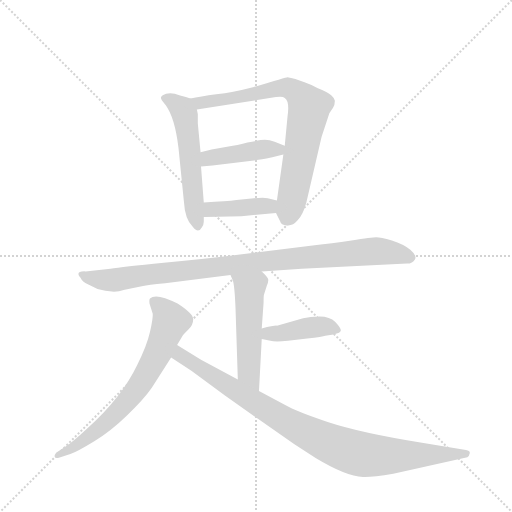
t = 0.00 s
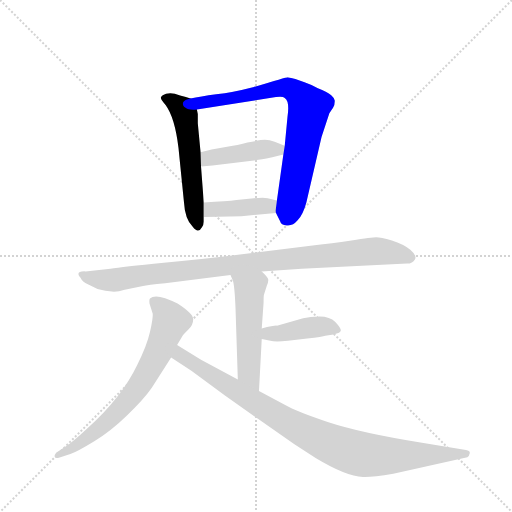
t = 1.39 s
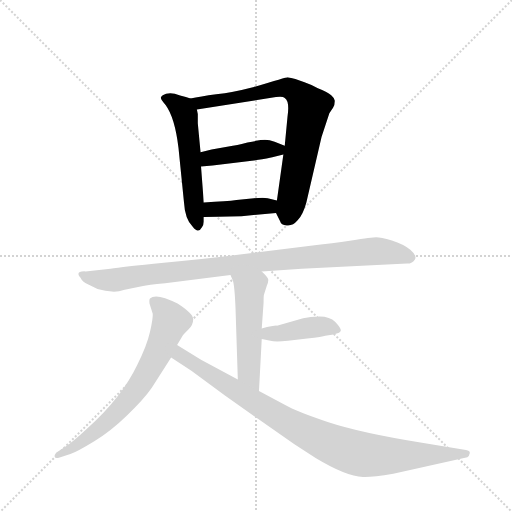
t = 2.78 s
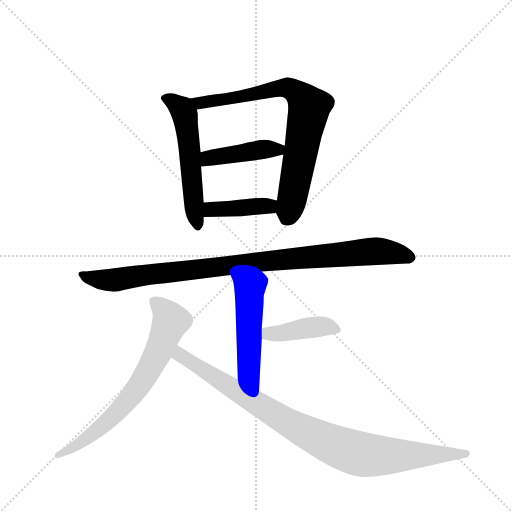
t = 4.17 s
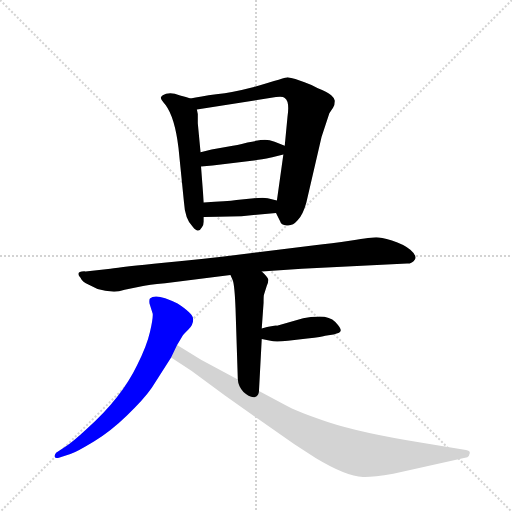
t = 5.56 s
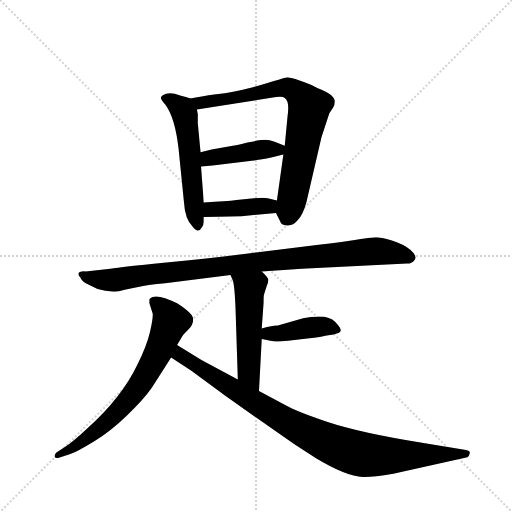
t = 6.94 s

The animated SVG that drew these frames (rendered in a browser with its animation timeline set to each time). Animation: 9 CSS @keyframes rules; one cycle of 6.94 s.

<svg version="1.1" viewBox="0 0 1024 1024" xmlns="http://www.w3.org/2000/svg">
  <g stroke="lightgray" stroke-dasharray="1,1" stroke-width="1" transform="scale(4, 4)">
    <line x1="0" y1="0" x2="256" y2="256"></line>
    <line x1="256" y1="0" x2="0" y2="256"></line>
    <line x1="128" y1="0" x2="128" y2="256"></line>
    <line x1="0" y1="128" x2="256" y2="128"></line>
  </g>
  <g transform="scale(0.92, -0.92) translate(60, -900)">
    <style type="text/css">
      
        @keyframes keyframes0 {
          from {
            stroke: blue;
            stroke-dashoffset: 558;
            stroke-width: 128;
          }
          64% {
            animation-timing-function: step-end;
            stroke: blue;
            stroke-dashoffset: 0;
            stroke-width: 128;
          }
          to {
            stroke: black;
            stroke-width: 1024;
          }
        }
        #make-me-a-hanzi-animation-0 {
          animation: keyframes0 0.7041015625s both;
          animation-delay: 0s;
          animation-timing-function: linear;
        }
      
        @keyframes keyframes1 {
          from {
            stroke: blue;
            stroke-dashoffset: 778;
            stroke-width: 128;
          }
          72% {
            animation-timing-function: step-end;
            stroke: blue;
            stroke-dashoffset: 0;
            stroke-width: 128;
          }
          to {
            stroke: black;
            stroke-width: 1024;
          }
        }
        #make-me-a-hanzi-animation-1 {
          animation: keyframes1 0.8831380208333334s both;
          animation-delay: 0.7041015625s;
          animation-timing-function: linear;
        }
      
        @keyframes keyframes2 {
          from {
            stroke: blue;
            stroke-dashoffset: 430;
            stroke-width: 128;
          }
          58% {
            animation-timing-function: step-end;
            stroke: blue;
            stroke-dashoffset: 0;
            stroke-width: 128;
          }
          to {
            stroke: black;
            stroke-width: 1024;
          }
        }
        #make-me-a-hanzi-animation-2 {
          animation: keyframes2 0.5999348958333334s both;
          animation-delay: 1.5872395833333335s;
          animation-timing-function: linear;
        }
      
        @keyframes keyframes3 {
          from {
            stroke: blue;
            stroke-dashoffset: 408;
            stroke-width: 128;
          }
          57% {
            animation-timing-function: step-end;
            stroke: blue;
            stroke-dashoffset: 0;
            stroke-width: 128;
          }
          to {
            stroke: black;
            stroke-width: 1024;
          }
        }
        #make-me-a-hanzi-animation-3 {
          animation: keyframes3 0.58203125s both;
          animation-delay: 2.187174479166667s;
          animation-timing-function: linear;
        }
      
        @keyframes keyframes4 {
          from {
            stroke: blue;
            stroke-dashoffset: 974;
            stroke-width: 128;
          }
          76% {
            animation-timing-function: step-end;
            stroke: blue;
            stroke-dashoffset: 0;
            stroke-width: 128;
          }
          to {
            stroke: black;
            stroke-width: 1024;
          }
        }
        #make-me-a-hanzi-animation-4 {
          animation: keyframes4 1.0426432291666667s both;
          animation-delay: 2.769205729166667s;
          animation-timing-function: linear;
        }
      
        @keyframes keyframes5 {
          from {
            stroke: blue;
            stroke-dashoffset: 521;
            stroke-width: 128;
          }
          63% {
            animation-timing-function: step-end;
            stroke: blue;
            stroke-dashoffset: 0;
            stroke-width: 128;
          }
          to {
            stroke: black;
            stroke-width: 1024;
          }
        }
        #make-me-a-hanzi-animation-5 {
          animation: keyframes5 0.6739908854166666s both;
          animation-delay: 3.811848958333334s;
          animation-timing-function: linear;
        }
      
        @keyframes keyframes6 {
          from {
            stroke: blue;
            stroke-dashoffset: 418;
            stroke-width: 128;
          }
          58% {
            animation-timing-function: step-end;
            stroke: blue;
            stroke-dashoffset: 0;
            stroke-width: 128;
          }
          to {
            stroke: black;
            stroke-width: 1024;
          }
        }
        #make-me-a-hanzi-animation-6 {
          animation: keyframes6 0.5901692708333334s both;
          animation-delay: 4.485839843750001s;
          animation-timing-function: linear;
        }
      
        @keyframes keyframes7 {
          from {
            stroke: blue;
            stroke-dashoffset: 707;
            stroke-width: 128;
          }
          70% {
            animation-timing-function: step-end;
            stroke: blue;
            stroke-dashoffset: 0;
            stroke-width: 128;
          }
          to {
            stroke: black;
            stroke-width: 1024;
          }
        }
        #make-me-a-hanzi-animation-7 {
          animation: keyframes7 0.8253580729166666s both;
          animation-delay: 5.076009114583334s;
          animation-timing-function: linear;
        }
      
        @keyframes keyframes8 {
          from {
            stroke: blue;
            stroke-dashoffset: 947;
            stroke-width: 128;
          }
          76% {
            animation-timing-function: step-end;
            stroke: blue;
            stroke-dashoffset: 0;
            stroke-width: 128;
          }
          to {
            stroke: black;
            stroke-width: 1024;
          }
        }
        #make-me-a-hanzi-animation-8 {
          animation: keyframes8 1.0206705729166667s both;
          animation-delay: 5.901367187500001s;
          animation-timing-function: linear;
        }
      
    </style>
    
      <path d="M 354 686 L 344 689 Q 331 692 320 696 Q 310 699 301 696 Q 292 693 290 689 Q 288 685 300 672 Q 320 645 328 579 L 340 460 Q 342 424 359 407 Q 371 391 379 406 Q 383 412 383 418 L 383 428 L 383 460 L 377 538 L 376 569 L 370 632 L 370 652 L 368 662 C 364 683 364 683 354 686 Z" fill="lightgray"></path>
    
      <path d="M 540 437 L 549 419 Q 551 411 563 410 Q 576 408 587 421 Q 599 434 606 460 L 639 602 L 656 654 L 664 666 Q 668 672 668 681 Q 666 688 660 693 Q 651 700 631 708 Q 614 717 602 721 L 582 728 Q 567 732 565 732 Q 563 732 492 711 Q 446 699 410 695 Q 375 690 354 686 C 324 681 338 657 368 662 L 540 689 Q 555 691 559 687 Q 570 680 565 646 L 559 583 L 556 564 L 542 464 C 539 440 539 440 540 437 Z" fill="lightgray"></path>
    
      <path d="M 559 583 L 537 592 Q 526 596 516 596 Q 506 596 478 590 Q 450 583 446 583 L 400 575 L 376 569 C 347 562 347 536 377 538 L 402 540 L 498 552 Q 524 556 532 558 L 556 564 C 585 571 587 572 559 583 Z" fill="lightgray"></path>
    
      <path d="M 465 430 L 540 437 C 570 440 571 457 542 464 L 522 469 Q 514 471 492 469 L 454 465 Q 434 462 383 460 C 353 459 353 427 383 428 L 414 429 L 465 430 Z" fill="lightgray"></path>
    
      <path d="M 596 316 L 825 327 Q 837 327 842 336 Q 847 344 832 357 Q 817 369 792 377 Q 767 384 758 384 Q 749 384 704 377 Q 659 370 624 367 L 488 350 Q 388 337 296 329 Q 205 320 180 316 L 126 310 Q 102 311 115 296 Q 119 287 131 282 L 152 272 L 169 268 L 188 266 Q 198 266 211 270 L 251 278 Q 260 280 299 284 L 441 302 L 509 310 L 596 316 Z" fill="lightgray"></path>
    
      <path d="M 441 302 L 446 291 Q 450 280 452 230 L 457 75 C 458 45 501 20 503 50 L 509 163 L 509 186 L 513 242 Q 513 258 514 260 L 520 279 Q 524 287 523 293 Q 522 298 509 310 C 488 331 429 329 441 302 Z" fill="lightgray"></path>
    
      <path d="M 509 163 L 528 159 Q 538 156 566 159 L 608 164 Q 642 168 647 170 L 665 173 Q 681 176 681 182 Q 681 187 669 200 Q 657 212 635 212 Q 614 212 599 208 L 542 192 Q 538 193 509 186 C 480 179 480 169 509 163 Z" fill="lightgray"></path>
    
      <path d="M 325 150 L 337 170 Q 338 172 349 183 Q 360 193 360 206 Q 360 218 326 240 Q 279 264 266 251 Q 264 249 265 240 L 272 218 Q 273 209 266 178 Q 259 147 238 106 Q 204 35 129 -32 Q 99 -60 81 -72 L 62 -84 Q 58 -89 59 -93 Q 60 -97 68 -95 L 93 -87 Q 109 -81 145 -59 Q 181 -37 216 -3 Q 252 31 270 57 L 312 123 L 325 150 Z" fill="lightgray"></path>
    
      <path d="M 457 75 L 377 118 L 325 150 C 299 166 287 140 312 123 L 356 94 L 429 40 L 580 -66 L 627 -96 Q 692 -135 729 -137 Q 747 -138 795 -130 L 956 -94 Q 960 -92 961 -86 Q 963 -80 953 -78 L 854 -62 Q 724 -41 654 -18 Q 585 5 559 20 L 503 50 L 457 75 Z" fill="lightgray"></path>
    
    
      <clipPath id="make-me-a-hanzi-clip-0">
        <path d="M 354 686 L 344 689 Q 331 692 320 696 Q 310 699 301 696 Q 292 693 290 689 Q 288 685 300 672 Q 320 645 328 579 L 340 460 Q 342 424 359 407 Q 371 391 379 406 Q 383 412 383 418 L 383 428 L 383 460 L 377 538 L 376 569 L 370 632 L 370 652 L 368 662 C 364 683 364 683 354 686 Z"></path>
      </clipPath>
      <path clip-path="url(#make-me-a-hanzi-clip-0)" d="M 299 688 L 332 667 L 342 652 L 369 409" fill="none" id="make-me-a-hanzi-animation-0" stroke-dasharray="430 860" stroke-linecap="round"></path>
    
      <clipPath id="make-me-a-hanzi-clip-1">
        <path d="M 540 437 L 549 419 Q 551 411 563 410 Q 576 408 587 421 Q 599 434 606 460 L 639 602 L 656 654 L 664 666 Q 668 672 668 681 Q 666 688 660 693 Q 651 700 631 708 Q 614 717 602 721 L 582 728 Q 567 732 565 732 Q 563 732 492 711 Q 446 699 410 695 Q 375 690 354 686 C 324 681 338 657 368 662 L 540 689 Q 555 691 559 687 Q 570 680 565 646 L 559 583 L 556 564 L 542 464 C 539 440 539 440 540 437 Z"></path>
      </clipPath>
      <path clip-path="url(#make-me-a-hanzi-clip-1)" d="M 361 682 L 375 676 L 421 682 L 550 709 L 571 707 L 597 688 L 612 666 L 577 474 L 562 423" fill="none" id="make-me-a-hanzi-animation-1" stroke-dasharray="650 1300" stroke-linecap="round"></path>
    
      <clipPath id="make-me-a-hanzi-clip-2">
        <path d="M 559 583 L 537 592 Q 526 596 516 596 Q 506 596 478 590 Q 450 583 446 583 L 400 575 L 376 569 C 347 562 347 536 377 538 L 402 540 L 498 552 Q 524 556 532 558 L 556 564 C 585 571 587 572 559 583 Z"></path>
      </clipPath>
      <path clip-path="url(#make-me-a-hanzi-clip-2)" d="M 383 546 L 394 556 L 411 560 L 551 579" fill="none" id="make-me-a-hanzi-animation-2" stroke-dasharray="302 604" stroke-linecap="round"></path>
    
      <clipPath id="make-me-a-hanzi-clip-3">
        <path d="M 465 430 L 540 437 C 570 440 571 457 542 464 L 522 469 Q 514 471 492 469 L 454 465 Q 434 462 383 460 C 353 459 353 427 383 428 L 414 429 L 465 430 Z"></path>
      </clipPath>
      <path clip-path="url(#make-me-a-hanzi-clip-3)" d="M 391 433 L 398 444 L 523 452 L 535 458" fill="none" id="make-me-a-hanzi-animation-3" stroke-dasharray="280 560" stroke-linecap="round"></path>
    
      <clipPath id="make-me-a-hanzi-clip-4">
        <path d="M 596 316 L 825 327 Q 837 327 842 336 Q 847 344 832 357 Q 817 369 792 377 Q 767 384 758 384 Q 749 384 704 377 Q 659 370 624 367 L 488 350 Q 388 337 296 329 Q 205 320 180 316 L 126 310 Q 102 311 115 296 Q 119 287 131 282 L 152 272 L 169 268 L 188 266 Q 198 266 211 270 L 251 278 Q 260 280 299 284 L 441 302 L 509 310 L 596 316 Z"></path>
      </clipPath>
      <path clip-path="url(#make-me-a-hanzi-clip-4)" d="M 120 304 L 143 294 L 186 291 L 483 329 L 759 354 L 831 341" fill="none" id="make-me-a-hanzi-animation-4" stroke-dasharray="846 1692" stroke-linecap="round"></path>
    
      <clipPath id="make-me-a-hanzi-clip-5">
        <path d="M 441 302 L 446 291 Q 450 280 452 230 L 457 75 C 458 45 501 20 503 50 L 509 163 L 509 186 L 513 242 Q 513 258 514 260 L 520 279 Q 524 287 523 293 Q 522 298 509 310 C 488 331 429 329 441 302 Z"></path>
      </clipPath>
      <path clip-path="url(#make-me-a-hanzi-clip-5)" d="M 448 299 L 483 273 L 481 90 L 500 57" fill="none" id="make-me-a-hanzi-animation-5" stroke-dasharray="393 786" stroke-linecap="round"></path>
    
      <clipPath id="make-me-a-hanzi-clip-6">
        <path d="M 509 163 L 528 159 Q 538 156 566 159 L 608 164 Q 642 168 647 170 L 665 173 Q 681 176 681 182 Q 681 187 669 200 Q 657 212 635 212 Q 614 212 599 208 L 542 192 Q 538 193 509 186 C 480 179 480 169 509 163 Z"></path>
      </clipPath>
      <path clip-path="url(#make-me-a-hanzi-clip-6)" d="M 515 169 L 524 175 L 629 190 L 674 183" fill="none" id="make-me-a-hanzi-animation-6" stroke-dasharray="290 580" stroke-linecap="round"></path>
    
      <clipPath id="make-me-a-hanzi-clip-7">
        <path d="M 325 150 L 337 170 Q 338 172 349 183 Q 360 193 360 206 Q 360 218 326 240 Q 279 264 266 251 Q 264 249 265 240 L 272 218 Q 273 209 266 178 Q 259 147 238 106 Q 204 35 129 -32 Q 99 -60 81 -72 L 62 -84 Q 58 -89 59 -93 Q 60 -97 68 -95 L 93 -87 Q 109 -81 145 -59 Q 181 -37 216 -3 Q 252 31 270 57 L 312 123 L 325 150 Z"></path>
      </clipPath>
      <path clip-path="url(#make-me-a-hanzi-clip-7)" d="M 274 245 L 303 218 L 311 202 L 283 132 L 253 77 L 207 17 L 154 -34 L 64 -90" fill="none" id="make-me-a-hanzi-animation-7" stroke-dasharray="579 1158" stroke-linecap="round"></path>
    
      <clipPath id="make-me-a-hanzi-clip-8">
        <path d="M 457 75 L 377 118 L 325 150 C 299 166 287 140 312 123 L 356 94 L 429 40 L 580 -66 L 627 -96 Q 692 -135 729 -137 Q 747 -138 795 -130 L 956 -94 Q 960 -92 961 -86 Q 963 -80 953 -78 L 854 -62 Q 724 -41 654 -18 Q 585 5 559 20 L 503 50 L 457 75 Z"></path>
      </clipPath>
      <path clip-path="url(#make-me-a-hanzi-clip-8)" d="M 328 140 L 331 128 L 566 -19 L 689 -77 L 750 -90 L 953 -86" fill="none" id="make-me-a-hanzi-animation-8" stroke-dasharray="819 1638" stroke-linecap="round"></path>
    
  </g>
</svg>
